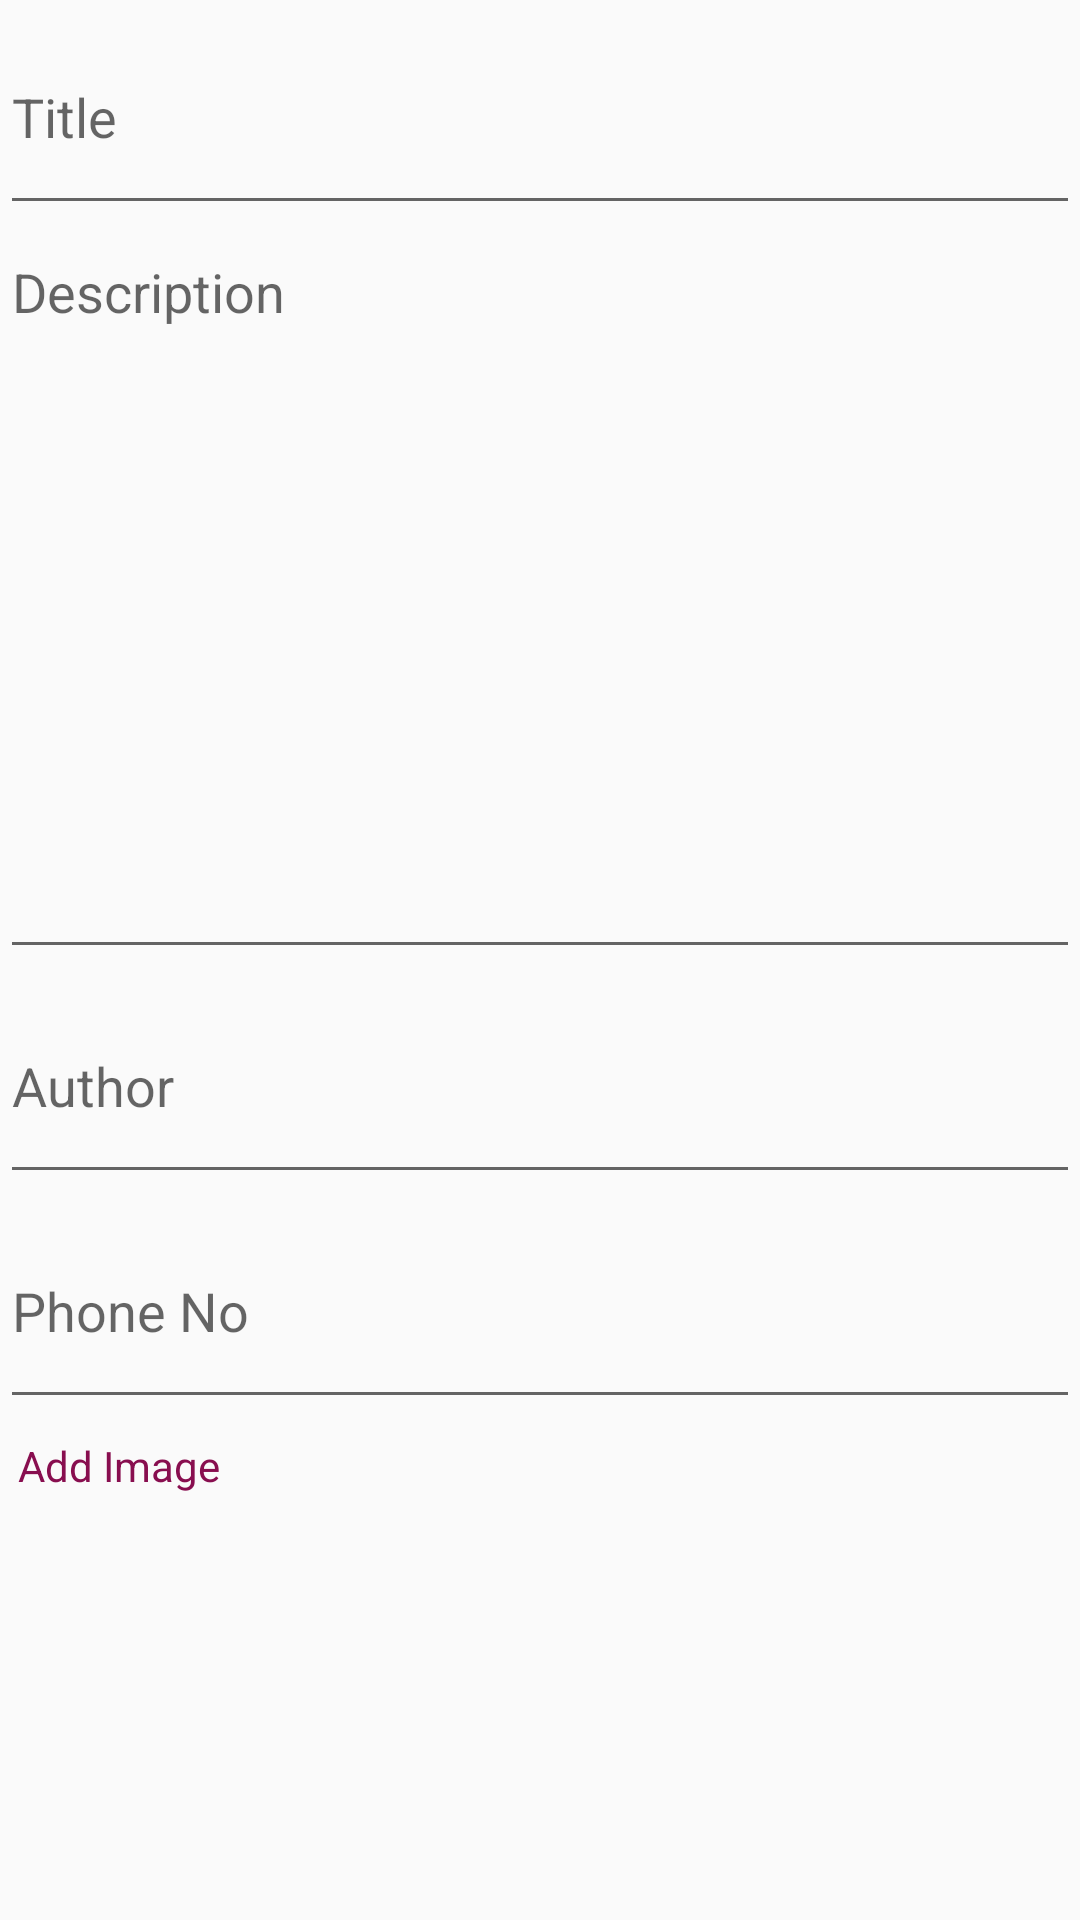

This screen was rendered from an Android layout file. Write that file and the resources it references.
<!-- AndroidManifest.xml: application theme AppTheme -->
<!-- res/layout/activity_my_news.xml -->
<?xml version="1.0" encoding="utf-8"?>
<android.support.constraint.ConstraintLayout xmlns:android="http://schemas.android.com/apk/res/android"
    xmlns:app="http://schemas.android.com/apk/res-auto"
    xmlns:tools="http://schemas.android.com/tools"
    android:layout_width="match_parent"
    android:layout_height="match_parent"
    tools:context="in.ac.kuvempu.dailynews.activities.MyNewsActivity">

    <ScrollView
        android:layout_width="match_parent"
        android:layout_height="match_parent"
        android:fillViewport="true">

        <LinearLayout
            android:layout_width="match_parent"
            android:layout_height="match_parent"
            android:orientation="vertical"
            tools:layout_editor_absoluteX="16dp"
            tools:layout_editor_absoluteY="16dp">


            <EditText
                android:id="@+id/myNewsTitle"
                android:layout_width="match_parent"
                android:layout_height="wrap_content"
                android:layout_weight="2"
                android:ems="10"
                android:hint="Title"
                android:inputType="textMultiLine"
                android:text="" />

            <EditText
                android:id="@+id/myNewsDesc"
                android:layout_width="fill_parent"
                android:layout_height="wrap_content"
                android:layout_weight="6"
                android:gravity="top|left"
                android:hint="Description"
                android:inputType="textMultiLine"
                android:lines="8"
                android:maxLines="10"
                android:minLines="6"
                android:scrollbars="vertical" />

            <EditText
                android:id="@+id/myNewsAuthor"
                android:layout_width="match_parent"
                android:layout_height="wrap_content"
                android:layout_weight="2"
                android:ems="10"
                android:hint="Author"
                android:inputType="textMultiLine"
                android:text="" />

            <EditText
                android:id="@+id/myNewsPhoneNo"
                android:layout_width="match_parent"
                android:layout_height="wrap_content"
                android:layout_weight="2"
                android:ems="10"
                android:maxLength="10"
                android:hint="Phone No"
                android:inputType="phone|number"
                android:digits="0123456789+"
                android:text="" />

            <LinearLayout
                android:layout_width="match_parent"
                android:layout_height="wrap_content"
                android:layout_weight="8"
                android:orientation="horizontal">

                <TextView
                    android:layout_width="wrap_content"
                    android:layout_height="wrap_content"
                    android:padding="@dimen/pad_6dp"
                    android:text="Add Image"
                    android:textColor="@color/colorPrimaryDark" />

                <ImageView
                    android:id="@+id/myNewsImg"
                    android:layout_width="match_parent"
                    android:layout_height="wrap_content"
                    android:layout_weight="2" />

                <ImageView
                    android:id="@+id/addImg"
                    android:layout_width="wrap_content"
                    android:layout_height="match_parent"
                    android:layout_gravity="center_horizontal"
                    android:backgroundTint="@color/colorPrimaryDark"
                    android:padding="@dimen/pad_18dp"
                    android:src="@drawable/ic_add_white_24dp"
                    android:tint="@color/colorPrimaryDark" />
            </LinearLayout>

            
        </LinearLayout>
    </ScrollView>
</android.support.constraint.ConstraintLayout>
<!-- resources referenced by this layout -->
<resources>
  <color name="colorPrimary">#880E4F</color>
  <color name="colorPrimaryDark">#880E4F</color>
  <dimen name="pad_14dp">14dp</dimen>
  <dimen name="pad_18dp">18dp</dimen>
  <dimen name="pad_6dp">6dp</dimen>
  <style name="AppTheme" parent="Theme.AppCompat.Light.DarkActionBar">
          
          <item name="colorPrimary">@color/colorPrimary</item>
          <item name="colorPrimaryDark">@color/colorPrimaryDark</item>
          <item name="colorAccent">@color/colorAccent</item>
      </style>
  <color name="colorAccent">#C51162</color>
</resources>
